Run: headless pygame with SDL's dummy video driver; simulated clock (each Clock.tick advances the game by its frame time, no real sleeping); random seed 0; keys injected as events and as key.get_pressed() state; no mouse input.
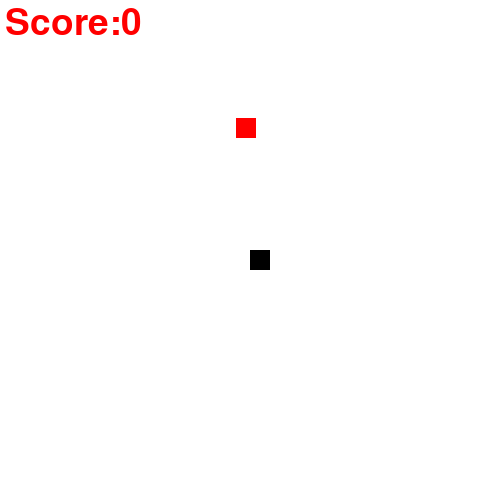
Frame 1 of 4 · flips 1–60 · no input
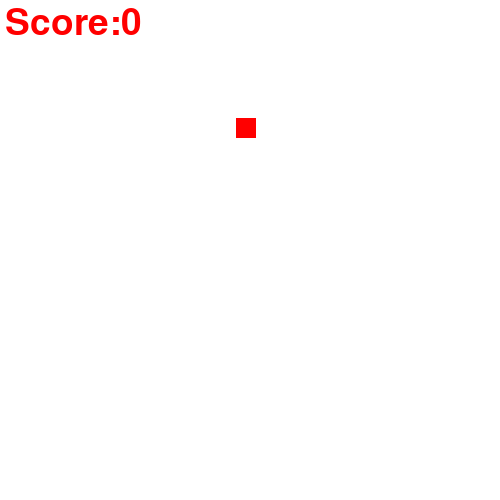
Frame 2 of 4 · flips 61–180 · tapped SPACE, RETURN · held RIGHT (→), D
Frame 3 of 4 · flips 181–300 · held DOWN (↓), S · screen unchanged from frame 2, image omitted
Frame 4 of 4 · flips 301–420 · held LEFT (←), A, UP (↑), W · screen unchanged from frame 3, image omitted

The pygame program that drew these frames:

import pygame
import random
pygame.init()

# colors
white = (255, 255, 255)
red = (255, 0, 0)
black = (0, 0, 0)

# Creating
screen_width = 500
screen_hight = 500
gameWindow = pygame.display.set_mode((screen_hight, screen_width))

# title
pygame.display.set_caption("My First Game")
pygame.display.update()

# Game specific variables
exit_game = False
game_over = False
snake_x = 250
snake_y = 250
velocity_x = 0
velocity_y = 0
init_velocity = 5
snake_size = 10
fps = 50
snake_size = 20
score = 0

food_x = random.randint(20, screen_width/2)
food_y = random.randint(20, screen_hight/2)

clock = pygame.time.Clock()
font = pygame.font.SysFont(None, 55)

def text_screen(text, color, x, y):
    screen_text = font.render(text, True, color)
    gameWindow.blit(screen_text, [x,y])

def plot_snake(gameWindow, color, snk_list, snake_size):
    for x,y in snk_list:
        pygame.draw.rect(gameWindow, color, [x, y, snake_size, snake_size])

snk_list = []
snk_length = 1

# game loop
while not exit_game:
    for event in pygame.event.get():
        if event.type == pygame.QUIT:
            exit_game = True

        if event.type == pygame.KEYDOWN:
            if event.key == pygame.K_RIGHT:
                velocity_x = init_velocity
                velocity_y = 0

            if event.key == pygame.K_LEFT:
                velocity_x = - init_velocity
                velocity_y = 0

            if event.key == pygame.K_UP:
                velocity_y = - init_velocity
                velocity_x = 0

            if event.key == pygame.K_DOWN:
                velocity_y = init_velocity
                velocity_x = 0

    if abs(snake_x - food_x)<20 and abs(snake_y - food_y)<20:
        score += 1
        init_velocity = init_velocity + 0.2
        food_x = random.randint(20, screen_width / 2)
        food_y = random.randint(20, screen_hight / 2)
        snk_length +=5
    snake_x = snake_x + velocity_x
    snake_y = snake_y + velocity_y

    gameWindow.fill(white)
    text_screen("Score:" + str(score * 50), red, 5, 5)

    pygame.draw.rect(gameWindow, red, [food_x, food_y, snake_size, snake_size])

    head = []
    head.append(snake_x)
    head.append(snake_y)
    snk_list.append(head)

    if len(snk_list)>snk_length:
        del snk_list[0]


    plot_snake(gameWindow, black, snk_list, snake_size)
    pygame.display.update()
    clock.tick(fps)

pygame.quit()
quit()
